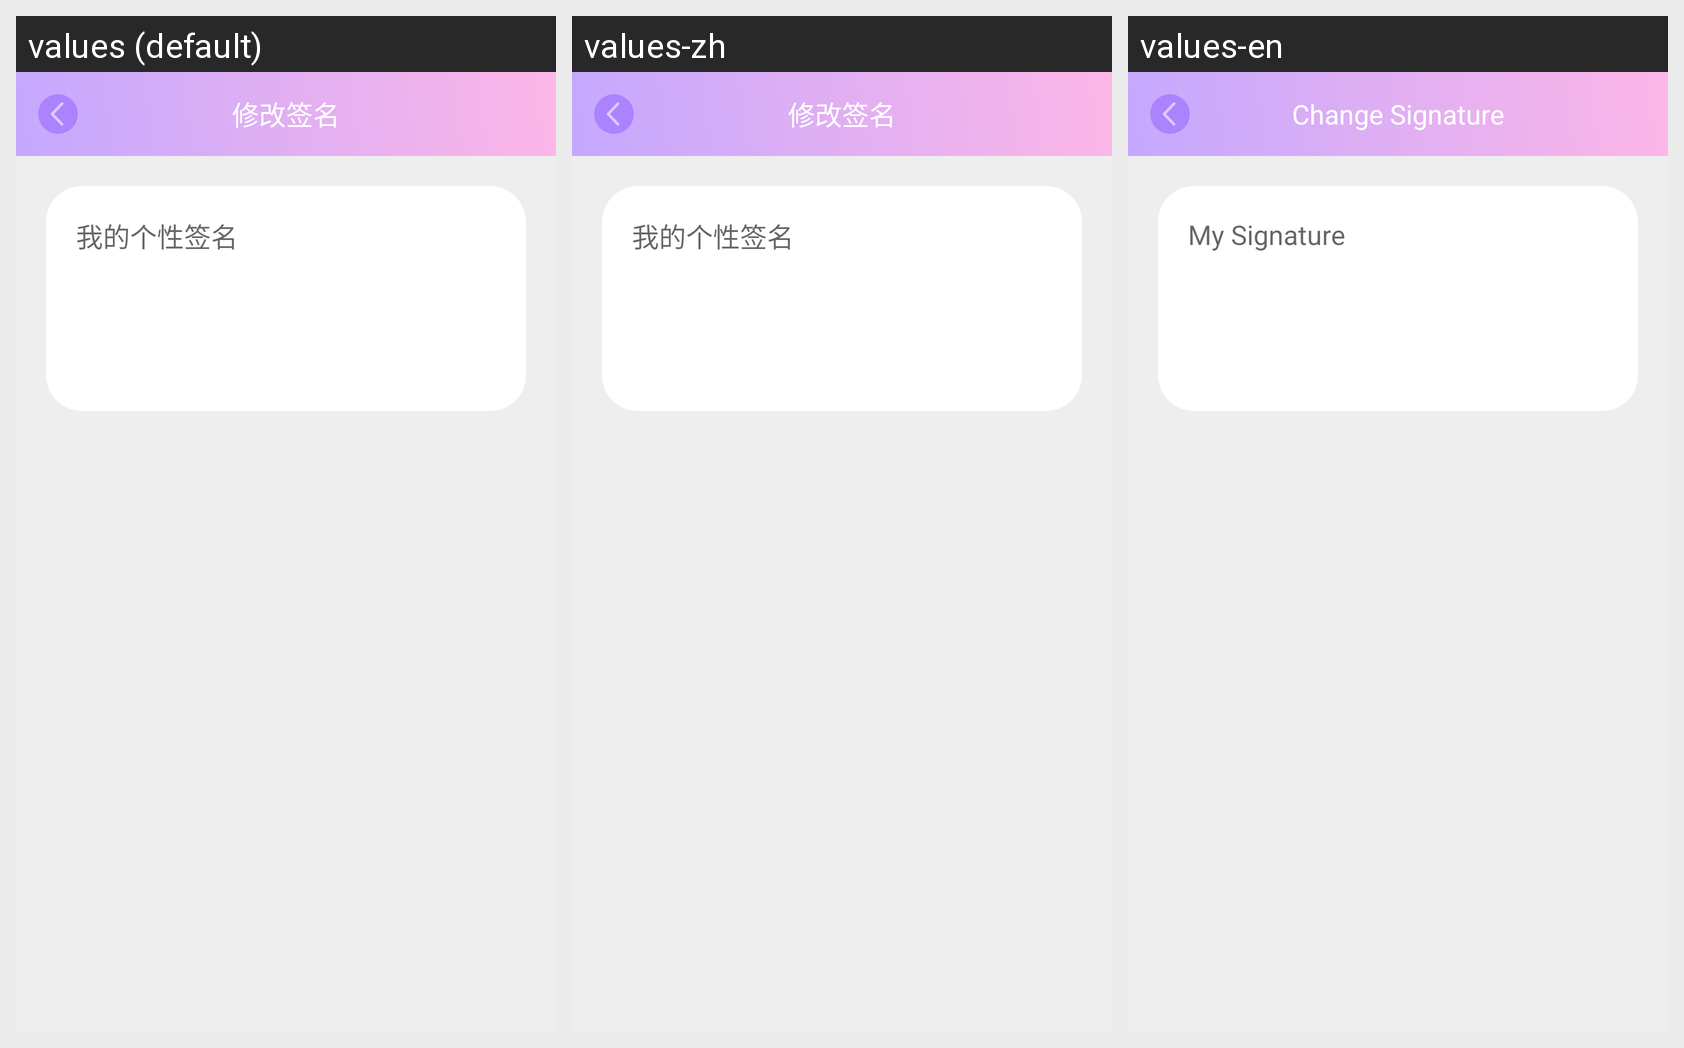

Here is an Android app screen in its default locale and in the app's own translations. Write out the translated-string differences for the strings that appear on this screen.
Android screen res/layout/activity_signature.xml rendered under 3 locales, left to right: values (default), values-zh, values-en. Device: Nexus 5 (rendered at 1080×1920; each locale shown at half size, 540×960, under a caption strip naming it); theme AppTheme.
Strings drawn on this screen, with the default value and each locale's value (text and hints the layout hard-codes, and strings that could not be matched under every locale, appear in the picture but are not listed):

text_change_signature
  values: 修改签名
  values-zh: 修改签名
  values-en: Change Signature

text_my_signature
  values: 我的个性签名
  values-zh: 我的个性签名
  values-en: My Signature
